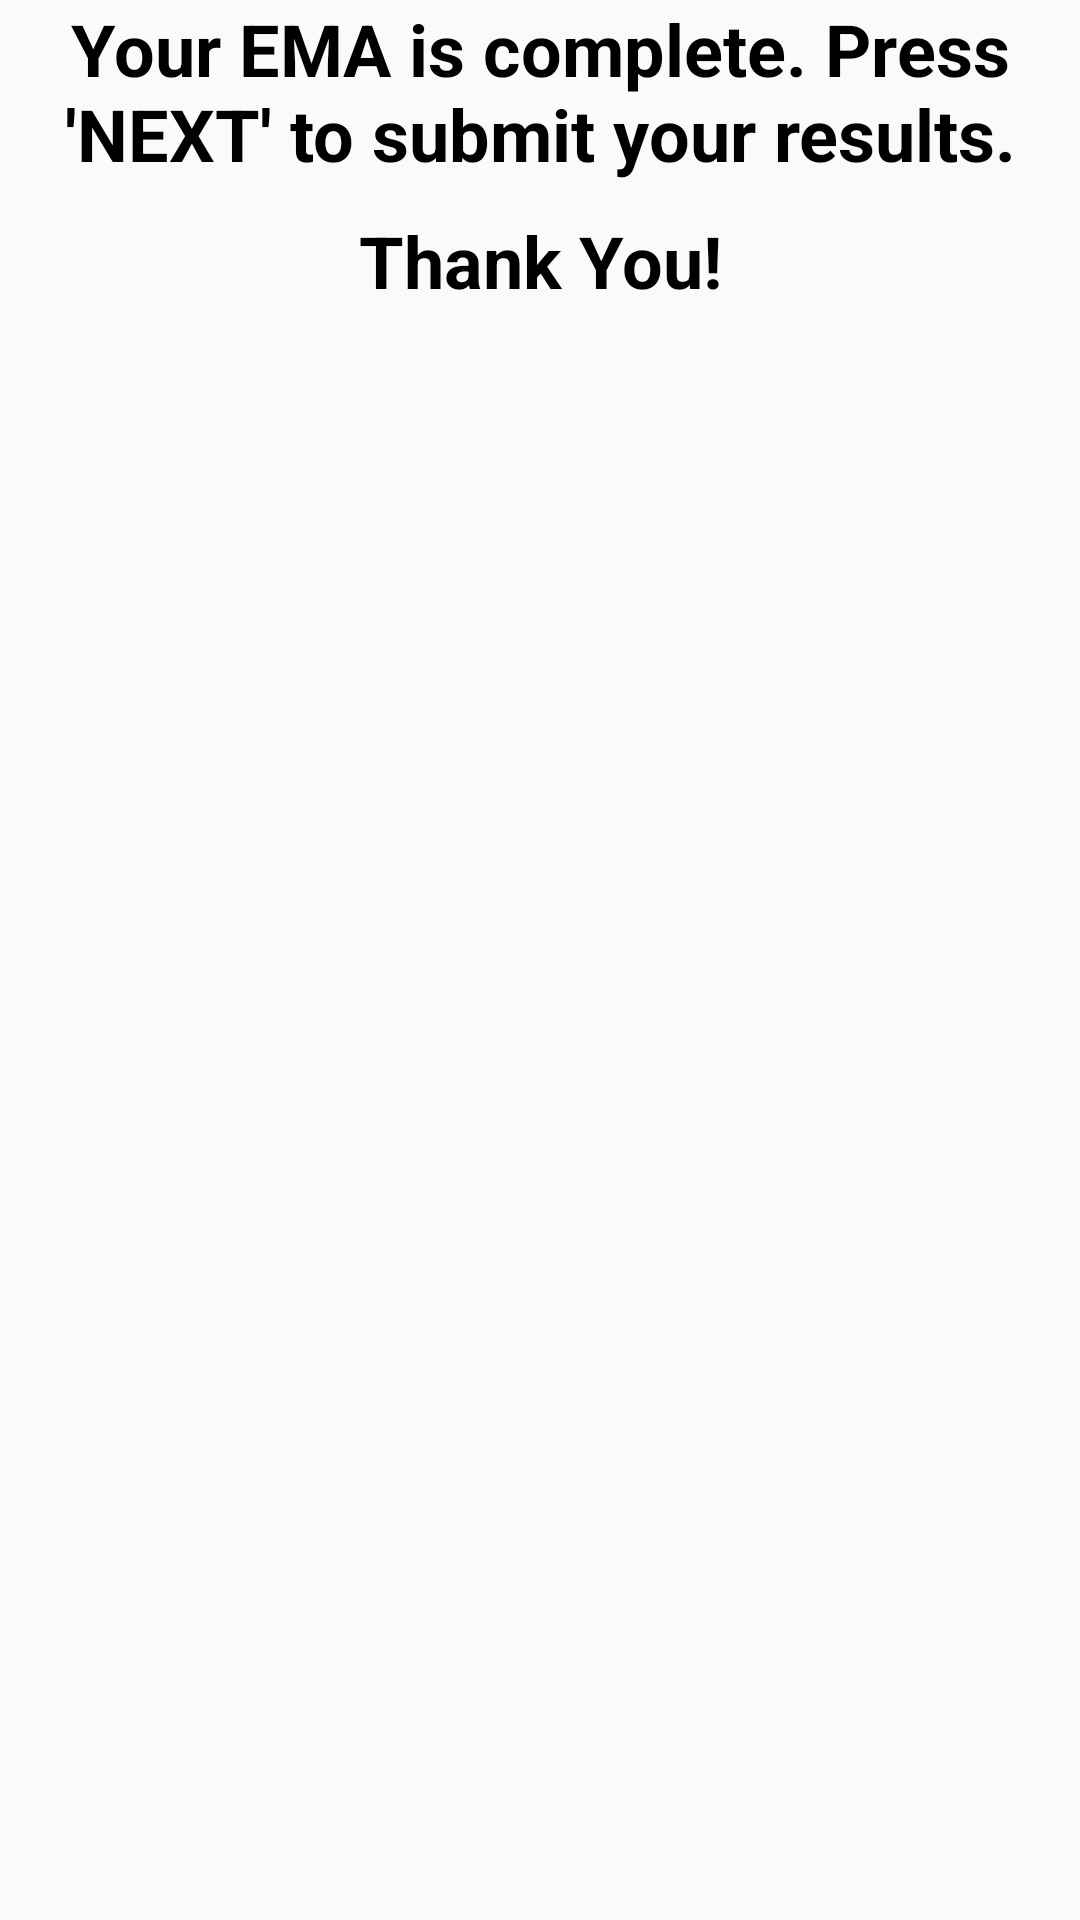

Here is an Android app screen rendered from its layout file. Give the layout XML and the strings, colors and styles it references.
<!-- AndroidManifest.xml: application theme AppTheme -->
<!-- res/layout/fragment_submit.xml -->
<?xml version="1.0" encoding="utf-8"?>
<LinearLayout xmlns:android="http://schemas.android.com/apk/res/android"
              xmlns:tools="http://schemas.android.com/tools"
              android:layout_width="match_parent"
              android:layout_height="match_parent"
              android:orientation="vertical"
              android:weightSum="1">

    <TextView
        android:id="@+id/submission_instructions"
        android:layout_width="match_parent"
        android:layout_height="wrap_content"
        android:text="Your EMA is complete. Press 'NEXT' to submit your results."
        android:textColor="@android:color/black"
        android:textSize="24sp"
        android:textStyle="bold"
        android:textAlignment="center"/>

    <TextView
        android:id="@+id/thanks"
        android:layout_width="match_parent"
        android:layout_height="wrap_content"
        android:text="Thank You!"
        android:textColor="@android:color/black"
        android:textSize="24sp"
        android:textStyle="bold"
        android:textAlignment="center"
        android:padding="10sp"/>
</LinearLayout>
<!-- resources referenced by this layout -->
<resources>
  <style name="AppTheme" parent="Theme.AppCompat.Light.DarkActionBar">
          
          <item name="colorPrimary">@color/colorPrimary</item>
          <item name="colorPrimaryDark">@color/colorPrimaryDark</item>
          <item name="colorAccent">@color/colorAccent</item>
      </style>
  <!-- not gathered from this repository: default colours our renderer supplied (Android Studio template values) -->
  <color name="colorPrimary">#FF6200EE</color>
  <color name="colorPrimaryDark">#FF3700B3</color>
  <color name="colorAccent">#FF03DAC5</color>
</resources>
